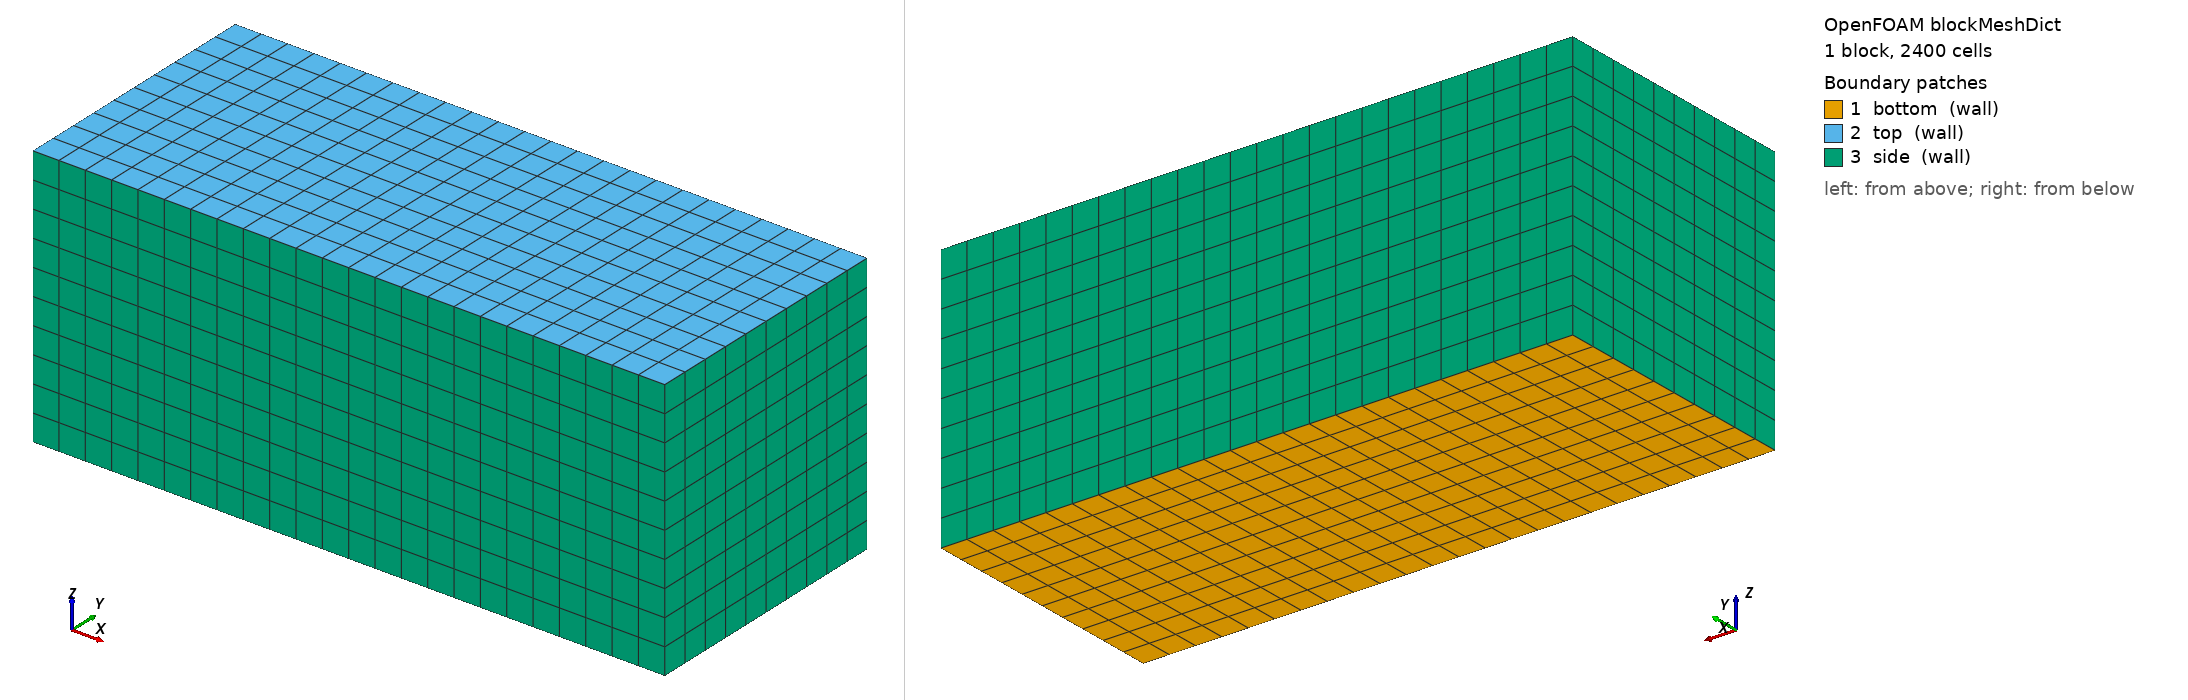

OpenFOAM case: the mesh blockMesh builds from blockMeshDict, 1 block(s), 2400 cells. Boundary patches (legend numbers): 1 bottom (wall), 2 top (wall), 3 side (wall). Left view from above one corner, right view from below the opposite corner. Boundary conditions: 0 field file(s) under 0/; 0 of 3 drawn patches have an entry in a shipped field file.

=== system/blockMeshDict ===
/*--------------------------------*- C++ -*----------------------------------*\
| =========                 |                                                 |
| \\      /  F ield         | OpenFOAM: The Open Source CFD Toolbox           |
|  \\    /   O peration     | Version:  dev                                   |
|   \\  /    A nd           | Website:  www.openfoam.com                      |
|    \\/     M anipulation  |                                                 |
\*---------------------------------------------------------------------------*/
FoamFile
{
    version     2.0;
    format      ascii;
    class       dictionary;
    object      blockMeshDict;
}
// * * * * * * * * * * * * * * * * * * * * * * * * * * * * * * * * * * * * * //

scale .25e-3; //1e-3

xmin -.5;
xmax 1.9; //3;
ymin -.5;
ymax .5;
zmin -.5;
zmax .5;
cells 10;

vertices
(
    ($xmin $ymin $zmin) //0
    ($xmax $ymin $zmin) //1
    ($xmax $ymax $zmin) //2
    ($xmin $ymax $zmin) //3

    ($xmin $ymin $zmax) //4
    ($xmax $ymin $zmax) //5
    ($xmax $ymax $zmax) //6
    ($xmin $ymax $zmax) //7
);

blocks
(
    hex (0 1 2 3 4 5 6 7) (
#eval "$cells*(($xmax)-($xmin))"
#eval "$cells*(($ymax)-($ymin))"
#eval "$cells*(($zmax)-($zmin))"
    ) simpleGrading (1 1 1)
);

edges
(
);

boundary
(
    bottom
    {
        type wall;
        faces
        ( 
            (0 1 2 3)
        );
    }
    top
    {
        type wall;
        faces
        (
            (4 5 6 7)
        );
    }
    side
    {
        type wall;
        faces
        (
            (3 7 4 0) // left
            (1 2 6 5) // right
            (3 2 6 7) // front
            (0 1 5 4) // back
        );
    }
);

// ************************************************************************* //


=== system/controlDict ===
/*--------------------------------*- C++ -*----------------------------------*\
| =========                 |                                                 |
| \\      /  F ield         | OpenFOAM: The Open Source CFD Toolbox           |
|  \\    /   O peration     | Version:  dev                                   |
|   \\  /    A nd           | Website:  www.openfoam.com                      |
|    \\/     M anipulation  |                                                 |
\*---------------------------------------------------------------------------*/
FoamFile
{
    version     2.0;
    format      ascii;
    class       dictionary;
    location    "system";
    object      controlDict;
}
// * * * * * * * * * * * * * * * * * * * * * * * * * * * * * * * * * * * * * //

application     meltPoolFoam;

startFrom       latestTime;

startTime       0;

stopAt          endTime;

endTime         6e-4;

deltaT          1e-7;

writeControl    adjustableRunTime;  // use timeStep for debug

writeInterval   2.5e-6;               // use 1 for debug

purgeWrite      0;

writeFormat     binary;

writePrecision  6;

writeCompression off;

timeFormat      general;

timePrecision   6;

runTimeModifiable yes;

adjustTimeStep  yes;

maxCo           0.7;
maxAlphaCo      0.5;
maxDeltaTemp    1500;

maxDeltaT       5e-7;

writeAllFields no;

DebugSwitches
{
    isoAdvection 0;
    reconstructionSchemes 0;
    incompressibleGasMetalThermalProperties 0;
    rayTracing 0;
    rayTracingParticle 0;
    Fresnel 0;
    laserProperties 0;
}

// ************************************************************************* //
